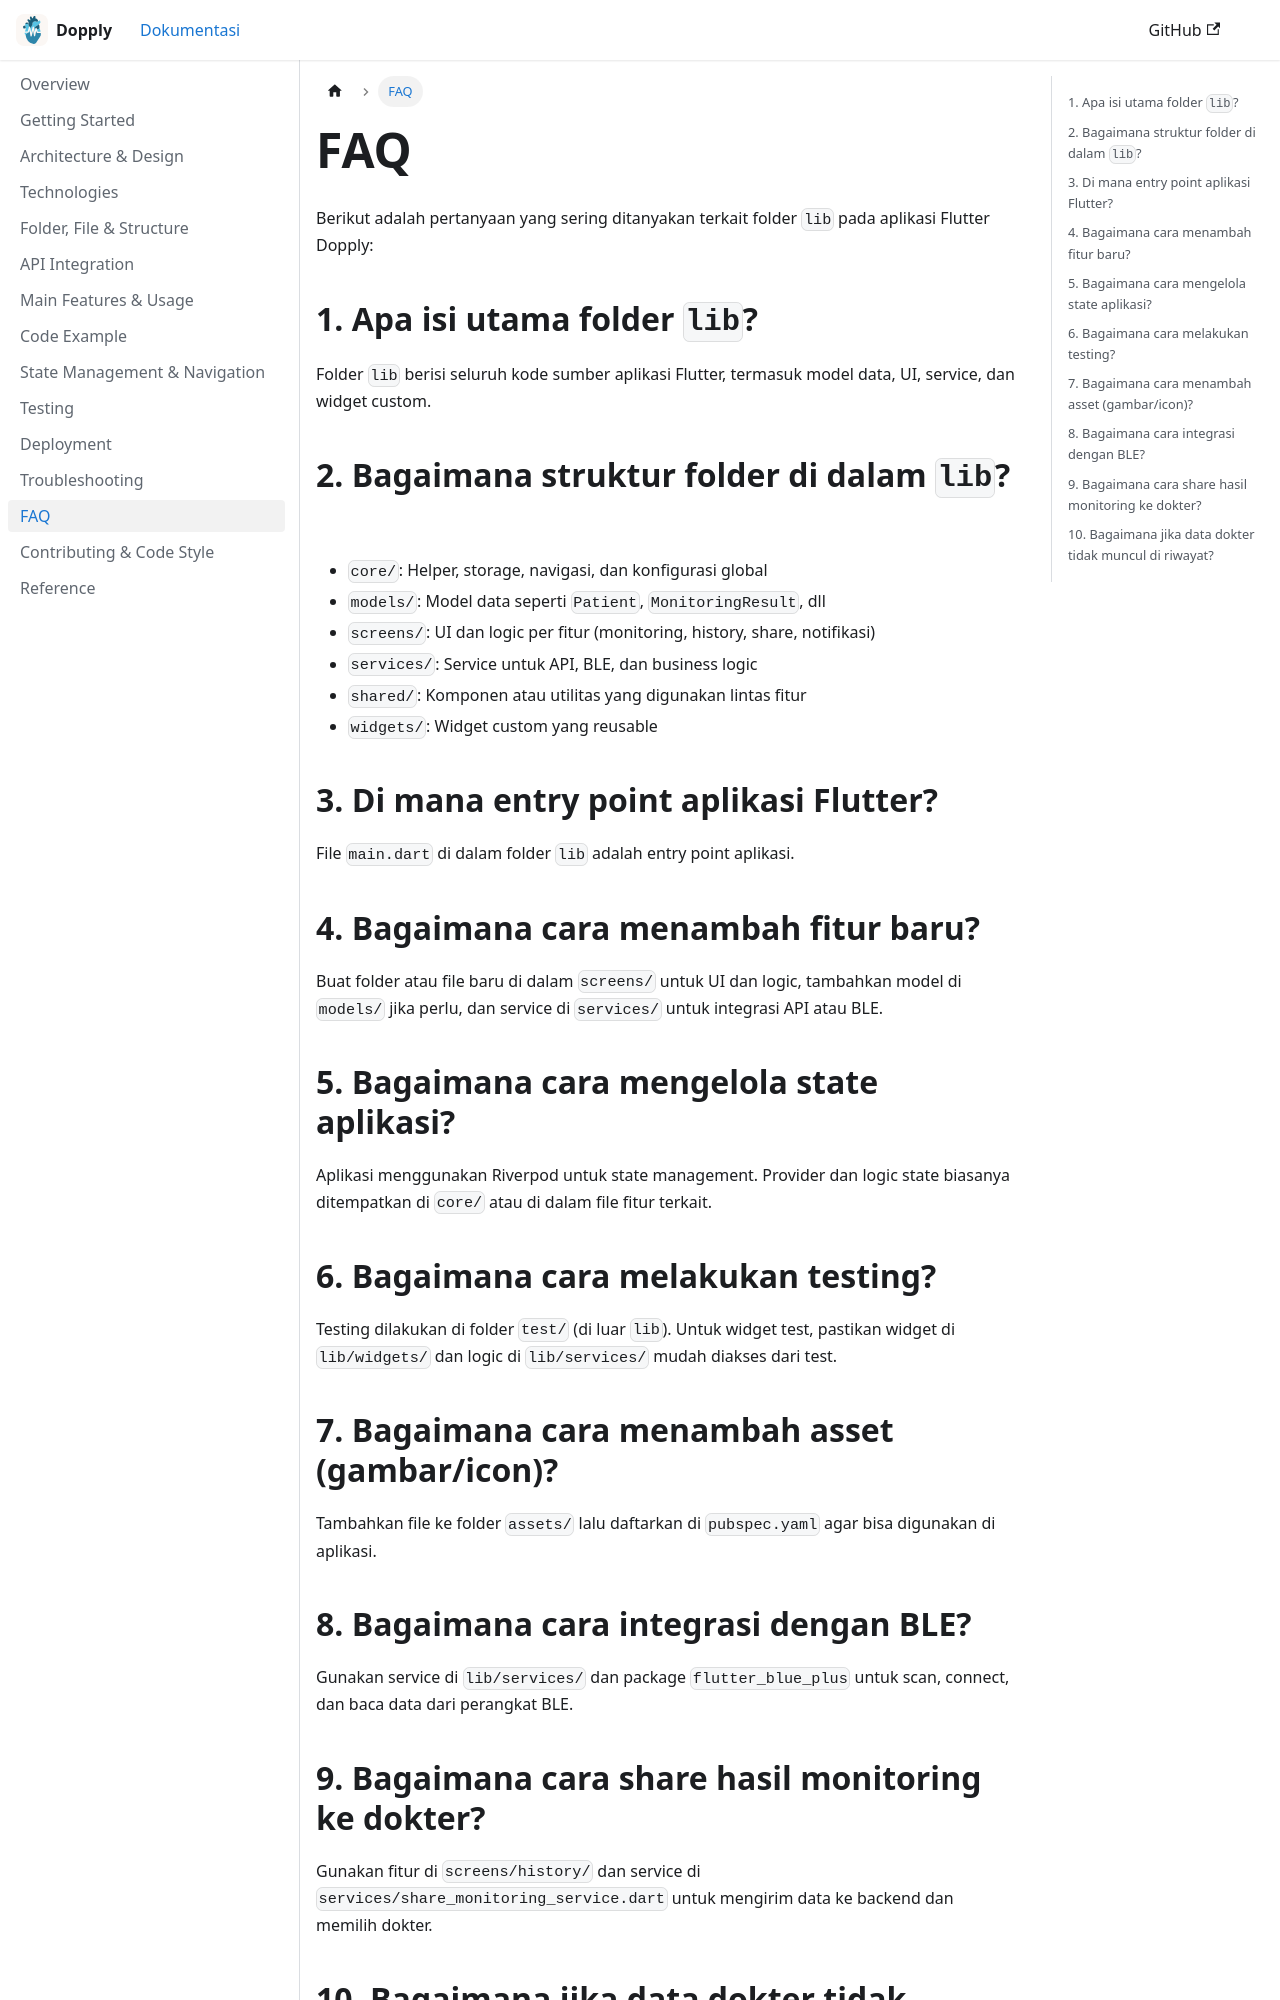

repository: freeluncher/dopply-docs · page: docs/faq/index.html · generator: docusaurus

---
id: faq
title: FAQ
sidebar_position: 10
---

# FAQ

Berikut adalah pertanyaan yang sering ditanyakan terkait folder `lib` pada aplikasi Flutter Dopply:

## 1. Apa isi utama folder `lib`?
Folder `lib` berisi seluruh kode sumber aplikasi Flutter, termasuk model data, UI, service, dan widget custom.

## 2. Bagaimana struktur folder di dalam `lib`?
- `core/`: Helper, storage, navigasi, dan konfigurasi global
- `models/`: Model data seperti `Patient`, `MonitoringResult`, dll
- `screens/`: UI dan logic per fitur (monitoring, history, share, notifikasi)
- `services/`: Service untuk API, BLE, dan business logic
- `shared/`: Komponen atau utilitas yang digunakan lintas fitur
- `widgets/`: Widget custom yang reusable

## 3. Di mana entry point aplikasi Flutter?
File `main.dart` di dalam folder `lib` adalah entry point aplikasi.

## 4. Bagaimana cara menambah fitur baru?
Buat folder atau file baru di dalam `screens/` untuk UI dan logic, tambahkan model di `models/` jika perlu, dan service di `services/` untuk integrasi API atau BLE.

## 5. Bagaimana cara mengelola state aplikasi?
Aplikasi menggunakan Riverpod untuk state management. Provider dan logic state biasanya ditempatkan di `core/` atau di dalam file fitur terkait.

## 6. Bagaimana cara melakukan testing?
Testing dilakukan di folder `test/` (di luar `lib`). Untuk widget test, pastikan widget di `lib/widgets/` dan logic di `lib/services/` mudah diakses dari test.

## 7. Bagaimana cara menambah asset (gambar/icon)?
Tambahkan file ke folder `assets/` lalu daftarkan di `pubspec.yaml` agar bisa digunakan di aplikasi.
